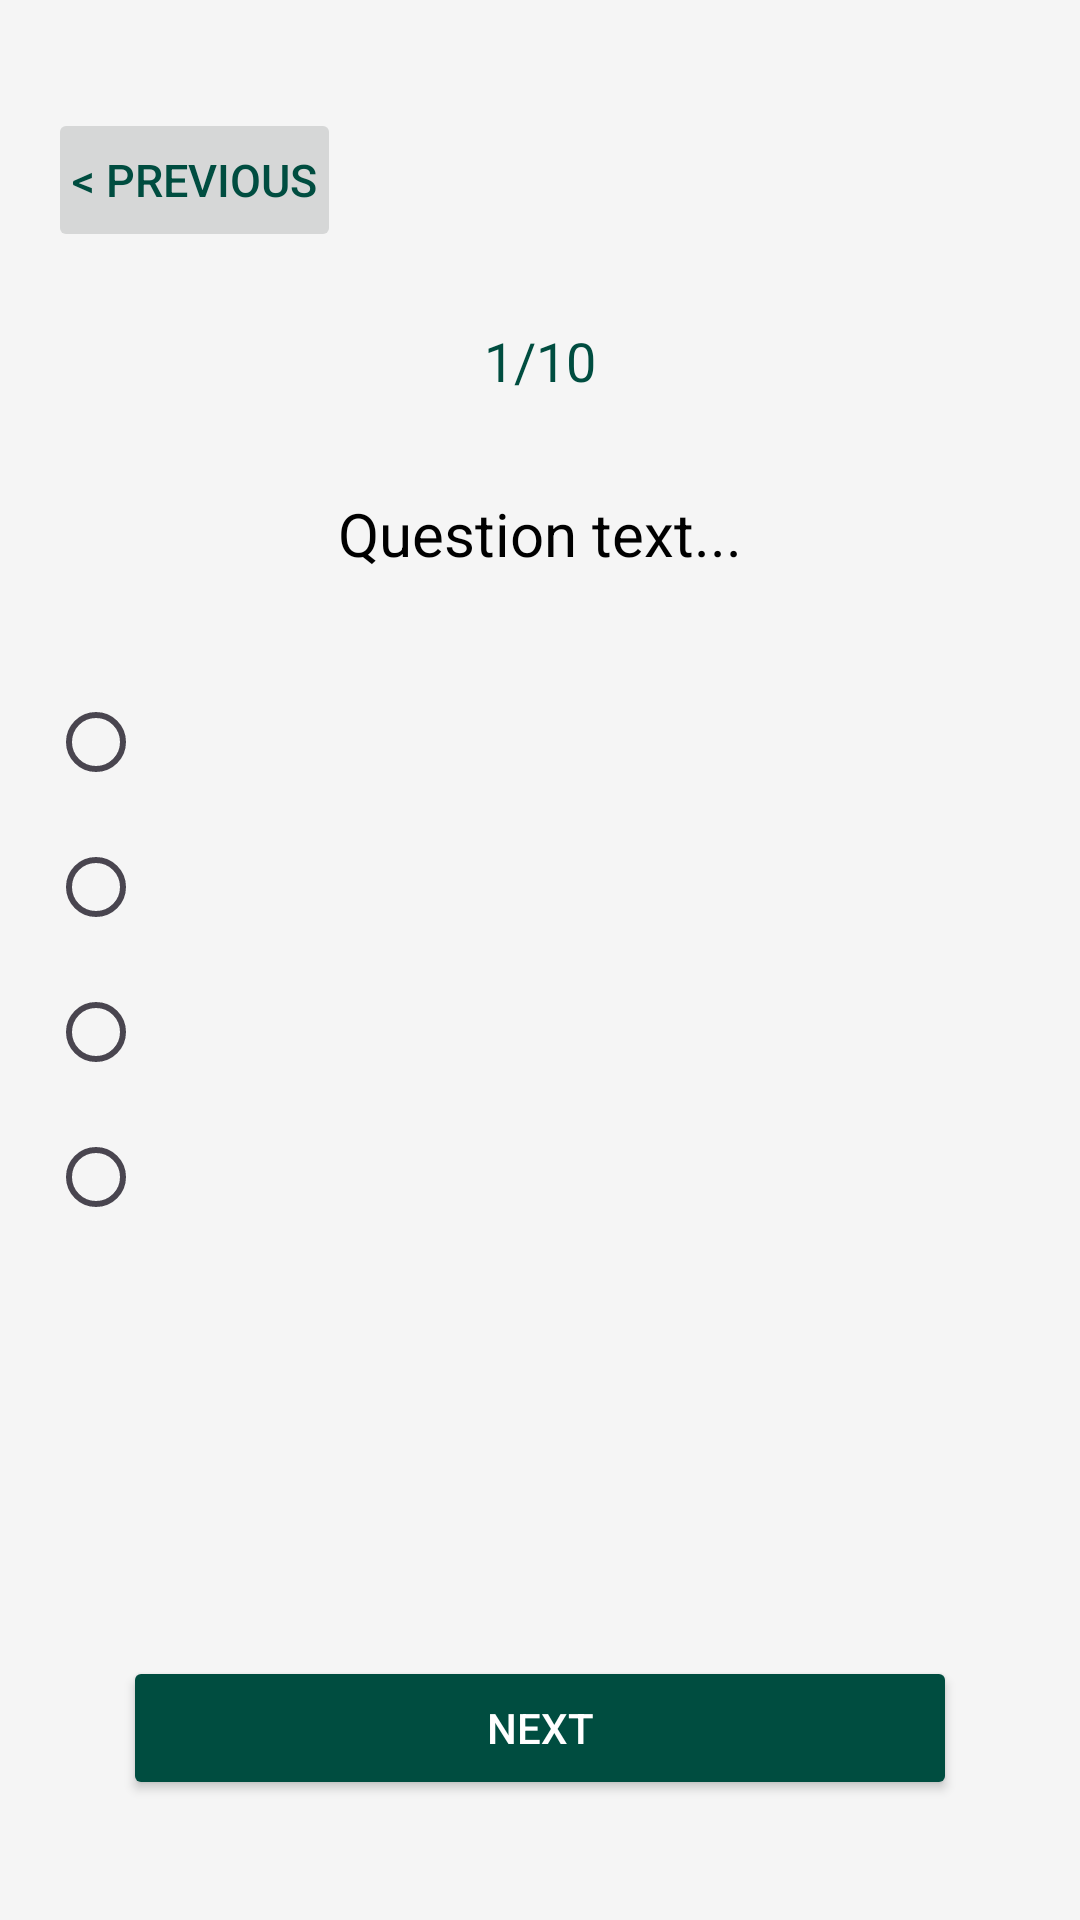

Here is an Android app screen rendered from its layout file. Give the layout XML and the strings, colors and styles it references.
<!-- AndroidManifest.xml: application theme Theme._21L6090 -->
<!-- res/layout/activity_quiz.xml -->
<?xml version="1.0" encoding="utf-8"?>
<RelativeLayout
    xmlns:android="http://schemas.android.com/apk/res/android"
    android:layout_width="match_parent"
    android:layout_height="match_parent"
    android:padding="16dp"
    android:background="#F5F5F5">

    <Button
        android:id="@+id/previous_button"
        android:layout_width="wrap_content"
        android:layout_height="wrap_content"
        android:text="&lt; Previous"
        android:textSize="15dp"
        android:textColor="#004D40"
        android:padding="8dp"
        android:layout_alignParentStart="true"
        android:layout_alignParentTop="true"
        android:layout_marginTop="20dp"
        android:enabled="false"/>

    
    <TextView
        android:id="@+id/question_number"
        android:layout_width="match_parent"
        android:layout_height="wrap_content"
        android:layout_below="@id/previous_button"
        android:text="1/10"
        android:textColor="#004D40"
        android:textSize="18sp"
        android:gravity="center"
        android:layout_marginTop="24dp"/>

    
    <TextView
        android:id="@+id/question_text"
        android:layout_width="match_parent"
        android:layout_height="wrap_content"
        android:layout_below="@id/question_number"
        android:text="Question text..."
        android:textColor="#000000"
        android:textSize="20sp"
        android:gravity="center"
        android:layout_marginTop="32dp"/>

    
    <RadioGroup
        android:id="@+id/option_group"
        android:layout_width="match_parent"
        android:layout_height="wrap_content"
        android:layout_below="@id/question_text"
        android:layout_marginTop="32dp"
        android:orientation="vertical">

        <RadioButton
            android:id="@+id/option_1"
            android:layout_width="match_parent"
            android:layout_height="wrap_content"
            android:textSize="18sp"
            android:paddingVertical="12dp"
            android:buttonTint="#004D40"/>
        <RadioButton
            android:id="@+id/option_2"
            android:layout_width="match_parent"
            android:layout_height="wrap_content"
            android:textSize="18sp"
            android:paddingVertical="12dp"
            android:buttonTint="#004D40"/>
        <RadioButton
            android:id="@+id/option_3"
            android:layout_width="match_parent"
            android:layout_height="wrap_content"
            android:textSize="18sp"
            android:paddingVertical="12dp"
            android:buttonTint="#004D40"/>
        <RadioButton
            android:id="@+id/option_4"
            android:layout_width="match_parent"
            android:layout_height="wrap_content"
            android:textSize="18sp"
            android:paddingVertical="12dp"
            android:buttonTint="#004D40"/>

        
    </RadioGroup>

    
    <Button
        android:id="@+id/next_button"
        android:layout_width="match_parent"
        android:layout_height="48dp"
        android:text="Next"
        android:backgroundTint="#004D40"
        android:textColor="#FFFFFF"
        android:layout_alignParentBottom="true"
        android:layout_centerHorizontal="true"
        android:layout_marginBottom="24dp"
        android:layout_marginHorizontal="25dp"/>

</RelativeLayout>
<!-- resources referenced by this layout -->
<resources>
  <style name="Theme._21L6090" parent="Base.Theme._21L6090" />
  <style name="Base.Theme._21L6090" parent="Theme.Material3.DayNight.NoActionBar">
          
          
      </style>
</resources>
